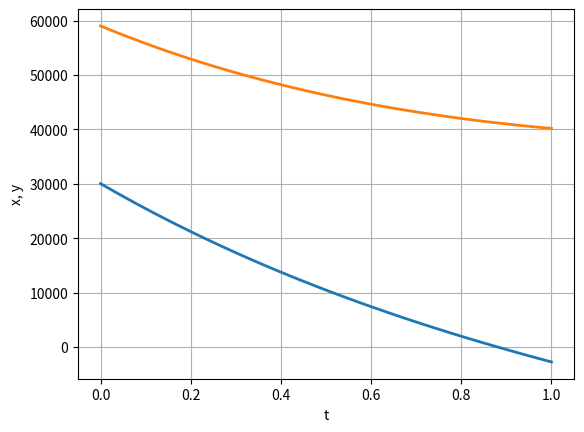
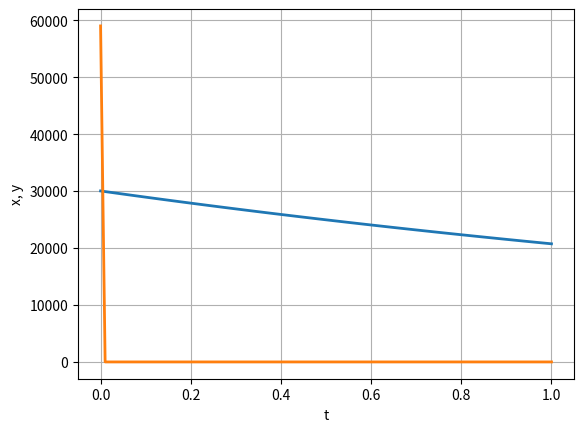

Recreate these plots in Python, in order.
import numpy as np
from scipy. integrate import odeint
import matplotlib.pyplot as plt
import math
from math import fabs

x0 = 30030
y0 = 59010
t0 = 0
tmax = 1

a = 0.46
b = 0.58
c = 0.69
h = 0.23

a2 = 0.37
b2 = 0.71
c2 = 0.77
h2 = 0.2

def P(t):
    p=math.sin(2*t)+1         # sin(2t) + 1
    return p

def Q(t):
    q=math.cos(t)+1           # cos(t) + 1
    return q

def P2(t):
    p = math.sin(2*t)+1  # sin(2t) + 1
    return p

def Q2(t):
    q = math.cos(t)+2  # cos(t) + 2
    return q

def f(y, t):
    y1, y2 = y
    return [-a*y1 - b*y2 + fabs(P(t)), -c*y1 - h*y2 + fabs(Q(t))]

def f2(y, t):
    y1, y2 = y
    return [-a2*y1 - b2*y2 + fabs(P2(t)), -c2*y1*y2 - h2*y2 + fabs(Q2(t))]

t = np.linspace(0, tmax, num = 100)
y0 = [x0, y0]
w1 = odeint(f, y0, t)
y11 = w1[:, 0]
y21 = w1[:, 1]
fig = plt.figure(facecolor='white')
plt.plot(t, y11, t, y21, linewidth=2)
plt.ylabel("x, y")
plt.xlabel("t")
plt.grid(True)
plt.show()
fig.savefig('03.png', dpi = 600)

w1 = odeint(f2, y0, t)
y12 = w1[:, 0]
y22 = w1[:, 1]
fig2 = plt.figure(facecolor='white')
plt.plot(t, y12, t, y22, linewidth=2)
plt.ylabel("x, y")
plt.xlabel("t")
plt.grid(True)
plt.show()
fig2.savefig('04.png', dpi = 600)